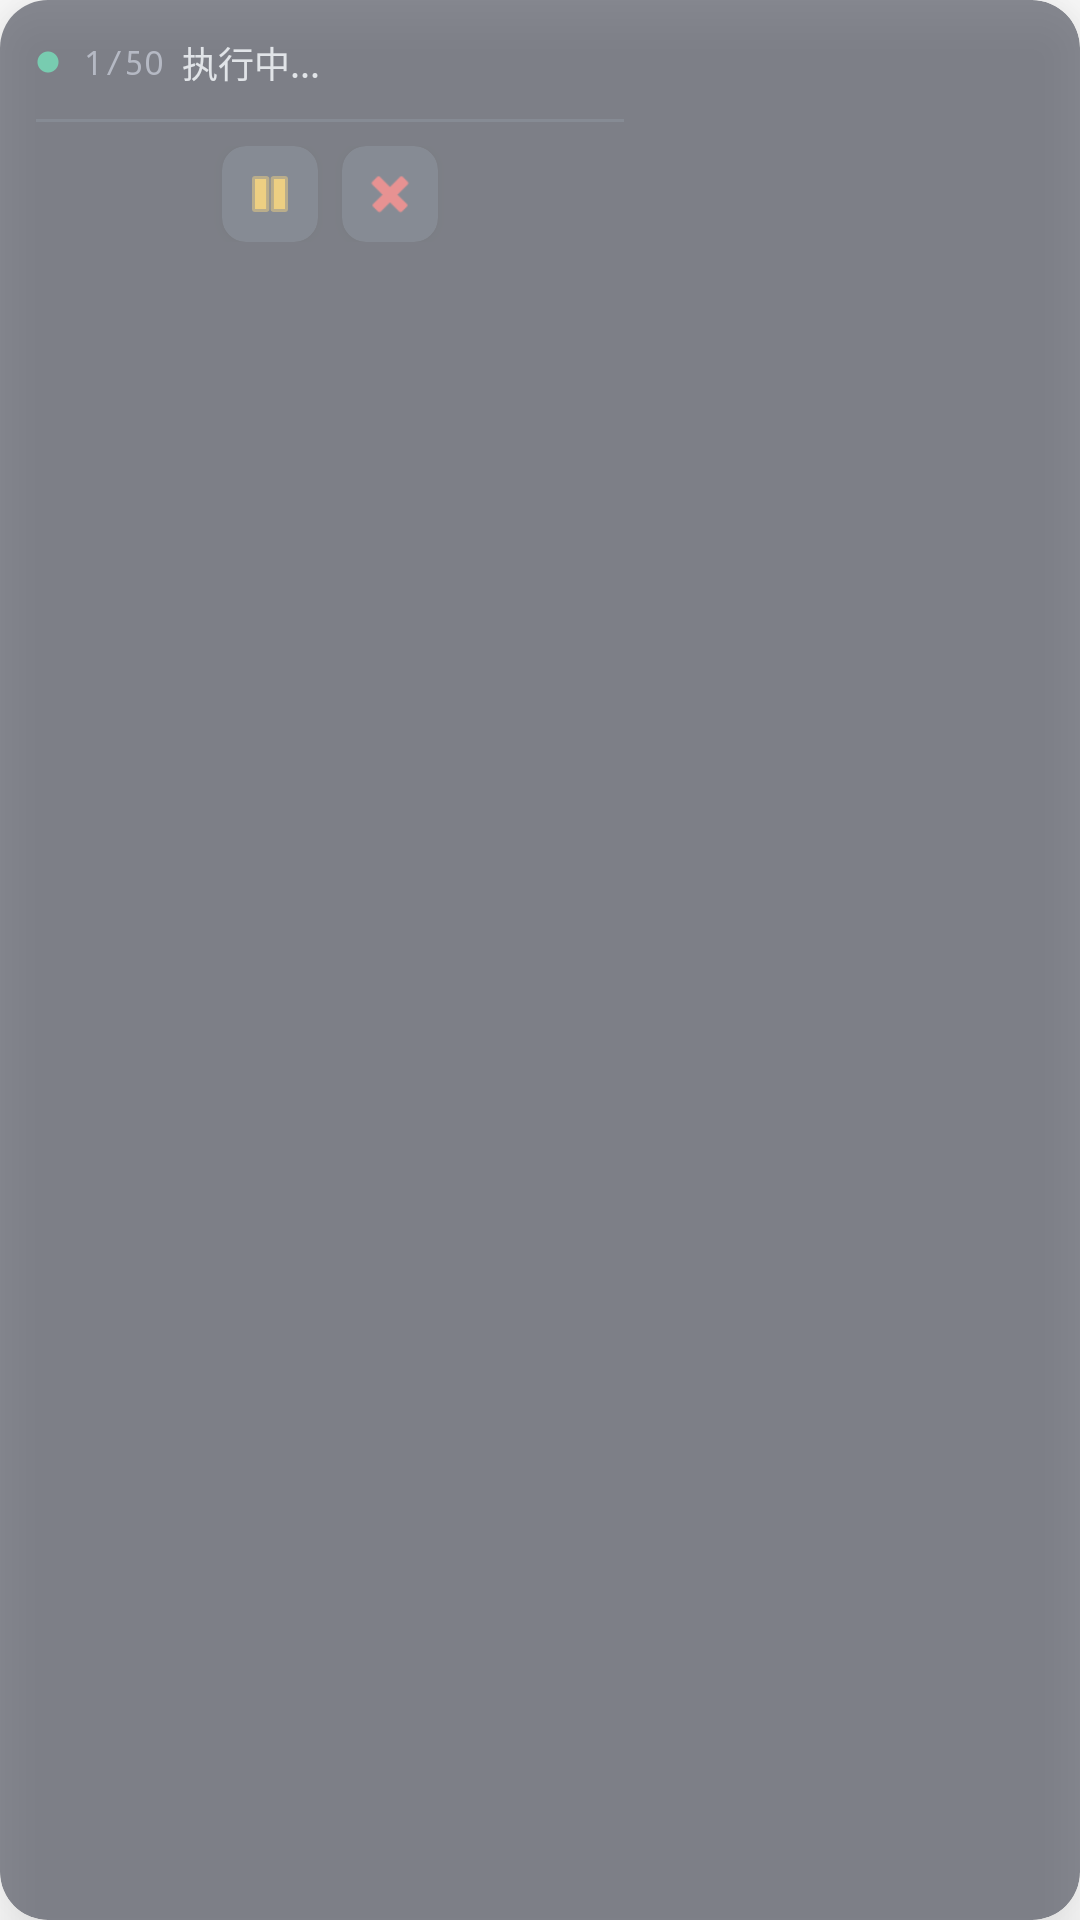

Write the Android layout XML for this screen, with the resource values it uses.
<!-- AndroidManifest.xml: application theme Theme.AIAutomation -->
<!-- res/layout/layout_easy_float.xml -->
<?xml version="1.0" encoding="utf-8"?>
<androidx.cardview.widget.CardView
    xmlns:android="http://schemas.android.com/apk/res/android"
    xmlns:app="http://schemas.android.com/apk/res-auto"
    android:layout_width="wrap_content"
    android:layout_height="wrap_content"
    app:cardCornerRadius="16dp"
    app:cardElevation="12dp"
    app:cardBackgroundColor="#1A1F2E"
    android:alpha="0.5">
    
    <LinearLayout
        android:layout_width="220dp"
        android:layout_height="wrap_content"
        android:minHeight="100dp"
        android:orientation="vertical"
        android:padding="12dp"
        android:background="#1A1F2E">
        
        
        <LinearLayout
            android:layout_width="wrap_content"
            android:layout_height="wrap_content"
            android:orientation="horizontal"
            android:gravity="center_vertical">
            
            
            <View
                android:id="@+id/statusIndicator"
                android:layout_width="8dp"
                android:layout_height="8dp"
                android:background="@android:drawable/presence_online"
                android:backgroundTint="#10B981"/>
            
            
            <TextView
                android:id="@+id/tvStepCount"
                android:layout_width="wrap_content"
                android:layout_height="wrap_content"
                android:text="1/50"
                android:textSize="11sp"
                android:textColor="#8B92A8"
                android:textStyle="normal"
                android:layout_marginStart="8dp"
                android:layout_marginEnd="6dp"
                android:fontFamily="monospace"/>
            
            
            <TextView
                android:id="@+id/tvStatus"
                android:layout_width="wrap_content"
                android:layout_height="wrap_content"
                android:text="执行中..."
                android:textSize="12sp"
                android:textColor="#E2E8F0"
                android:maxLines="1"
                android:maxWidth="140dp"
                android:ellipsize="marquee"
                android:singleLine="true"/>
        </LinearLayout>
        
        
        <TextView
            android:id="@+id/tvAIReasoning"
            android:layout_width="match_parent"
            android:layout_height="wrap_content"
            android:text=""
            android:textSize="10sp"
            android:textColor="#94A3B8"
            android:maxLines="3"
            android:ellipsize="end"
            android:lineSpacingExtra="2dp"
            android:layout_marginTop="6dp"
            android:visibility="gone"/>
        
        
        <View
            android:layout_width="match_parent"
            android:layout_height="1dp"
            android:background="#2D3748"
            android:layout_marginTop="10dp"
            android:layout_marginBottom="8dp"/>
        
        
        <LinearLayout
            android:layout_width="match_parent"
            android:layout_height="wrap_content"
            android:orientation="horizontal"
            android:gravity="center"
            android:paddingHorizontal="4dp">
            
            
            <androidx.cardview.widget.CardView
                android:layout_width="wrap_content"
                android:layout_height="wrap_content"
                android:layout_marginEnd="8dp"
                app:cardCornerRadius="8dp"
                app:cardElevation="2dp"
                app:cardBackgroundColor="#2D3748">
                <ImageButton
                    android:id="@+id/btnPause"
                    android:layout_width="32dp"
                    android:layout_height="32dp"
                    android:src="@android:drawable/ic_media_pause"
                    android:background="?android:attr/selectableItemBackgroundBorderless"
                    android:scaleType="centerInside"
                    android:tint="#FBBF24"
                    android:padding="6dp"
                    android:contentDescription="暂停/继续"/>
            </androidx.cardview.widget.CardView>
            
            
            <androidx.cardview.widget.CardView
                android:layout_width="wrap_content"
                android:layout_height="wrap_content"
                app:cardCornerRadius="8dp"
                app:cardElevation="2dp"
                app:cardBackgroundColor="#2D3748">
                <ImageButton
                    android:id="@+id/btnStop"
                    android:layout_width="32dp"
                    android:layout_height="32dp"
                    android:src="@android:drawable/ic_delete"
                    android:background="?android:attr/selectableItemBackgroundBorderless"
                    android:scaleType="centerInside"
                    android:tint="#EF4444"
                    android:padding="6dp"
                    android:contentDescription="停止"/>
            </androidx.cardview.widget.CardView>
        </LinearLayout>
    </LinearLayout>
</androidx.cardview.widget.CardView>
<!-- resources referenced by this layout -->
<resources>
  <style name="Theme.AIAutomation" parent="android:Theme.Material.Light.NoActionBar">
          <item name="android:statusBarColor">@color/md_theme_light_primary</item>
          <item name="android:navigationBarColor">@color/md_theme_light_surface</item>
          <item name="android:colorPrimary">@color/md_theme_light_primary</item>
          <item name="android:colorPrimaryDark">@color/md_theme_light_primaryContainer</item>
          <item name="android:colorAccent">@color/md_theme_light_secondary</item>
      </style>
  <color name="md_theme_light_primary">#2196F3</color>
  <color name="md_theme_light_surface">#FFFFFF</color>
  <color name="md_theme_light_primaryContainer">#BBDEFB</color>
  <color name="md_theme_light_secondary">#03A9F4</color>
</resources>
